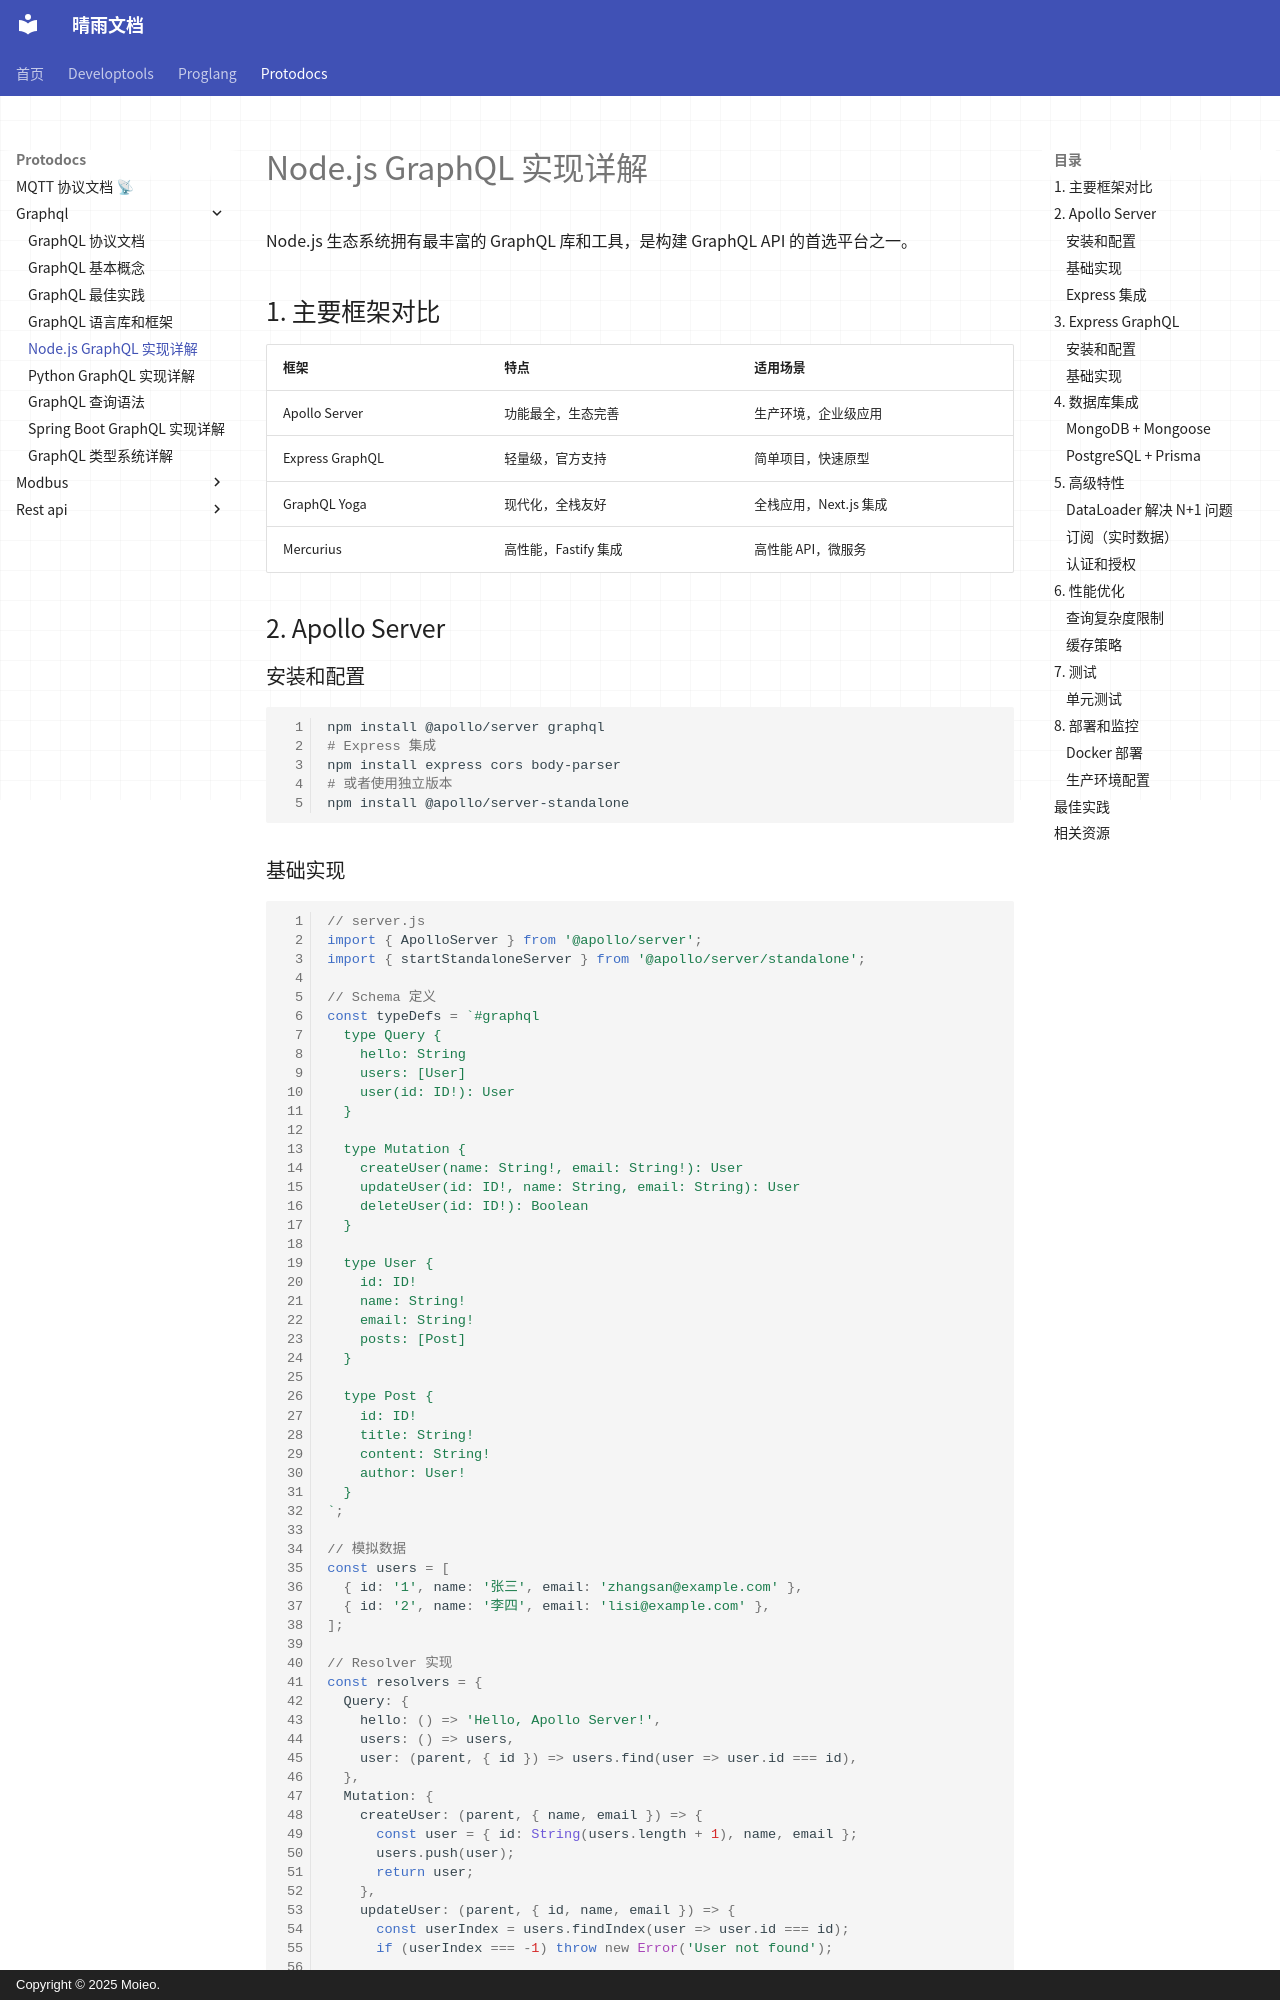

repository: moieo/qingyu-documents · page: protodocs/graphql/nodejs-implementation/index.html · generator: mkdocs · copyright: Copyright © 2025 Moieo.

# Node.js GraphQL 实现详解

Node.js 生态系统拥有最丰富的 GraphQL 库和工具，是构建 GraphQL API 的首选平台之一。

## 1. 主要框架对比

| 框架 | 特点 | 适用场景 |
|------|------|----------|
| Apollo Server | 功能最全，生态完善 | 生产环境，企业级应用 |
| Express GraphQL | 轻量级，官方支持 | 简单项目，快速原型 |
| GraphQL Yoga | 现代化，全栈友好 | 全栈应用，Next.js 集成 |
| Mercurius | 高性能，Fastify 集成 | 高性能 API，微服务 |

## 2. Apollo Server

### 安装和配置

```bash
npm install @apollo/server graphql
# Express 集成
npm install express cors body-parser
# 或者使用独立版本
npm install @apollo/server-standalone
```
